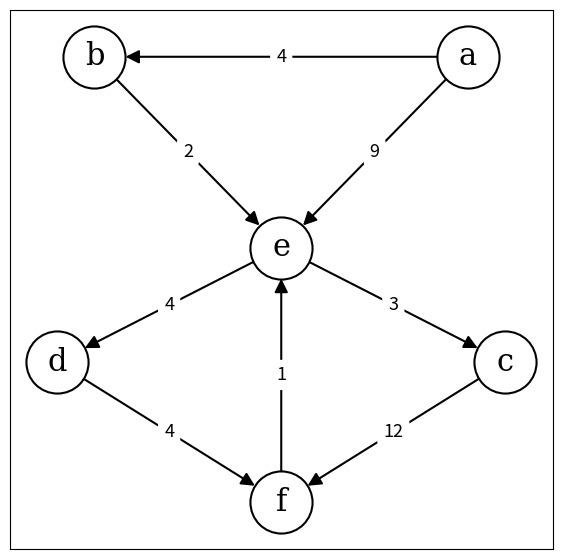

Write Python code to recreate this figure.
import networkx as nx
import matplotlib.pyplot as plt

# Створення орієнтованого графа
G = nx.DiGraph()

edges = [
    ('a', 'b', 4),
    ('a', 'e', 9),
    ('b', 'e', 2),
    ('e', 'd', 4),
    ('e', 'c', 3),
    ('d', 'f', 4),
    ('c', 'f', 12),
    ('f', 'e', 1)
]

for u, v, w in edges:
    G.add_edge(u, v, weight=w)

# Точні координати вершин для відтворення структури
pos = {
    'b': (-1.0,  1.5),
    'a': ( 1.0,  1.5),
    'e': ( 0.0,  0.0),
    'd': (-1.2, -0.9),
    'c': ( 1.2, -0.9),
    'f': ( 0.0, -2.0)
}

plt.figure(figsize=(7, 7))

# Малювання вершин
nx.draw_networkx_nodes(
    G, pos,
    node_color='white',
    edgecolors='black',
    node_size=2000,
    linewidths=1.5
)

# Підписи вершин шрифтом курсивом
nx.draw_networkx_labels(
    G, pos,
    font_size=22,
    font_family='serif',
    font_weight='normal',
    font_color='black'
)

# Малювання орієнтованих ребер (стрілок)
nx.draw_networkx_edges(
    G, pos,
    arrows=True,
    arrowsize=20,
    arrowstyle='-|>',
    node_size=2000,
    edge_color='black',
    width=1.5
)

# Підписи ваг ребер
edge_labels = nx.get_edge_attributes(G, 'weight')
nx.draw_networkx_edge_labels(
    G, pos,
    edge_labels=edge_labels,
    font_size=13,
    font_family='sans-serif',
    font_color='black',
    rotate=False
)


import math

# Список вершин та індексація
nodes = list(G.nodes)
obj = {v: i for i, v in enumerate(nodes)}
nodes_len = len(nodes)
edges_weight = dict(nx.get_edge_attributes(G, 'weight'))

# Матриця суміжності
def matrix_adj():
    matrix = [[0] * nodes_len for _ in range(nodes_len)]
    for u, v, weight in G.edges(data='weight'):
        matrix[obj[u]][obj[v]] = weight
    return matrix

matrix = matrix_adj()

# Алгоритм Дейкстри
def dijkstra(start_idx):
    def get_link_v(v, D):
        for i, weight in enumerate(D[v]):
            if weight > 0:
                yield i

    def arg_min(T, S):
        amin = -1
        m = math.inf
        for i, t in enumerate(T):
            if t < m and i not in S:
                m = t
                amin = i
        return amin

    T = [math.inf] * nodes_len
    v = obj[start_idx]
    previous = [None] * nodes_len
    S = {v}
    T[v] = 0

    while v != -1:
        for j in get_link_v(v, matrix):
            if j not in S:
                w = T[v] + matrix[v][j]
                if w < T[j]:
                    T[j] = w
                    previous[j] = v
        v = arg_min(T, S)
        if v != -1:
            S.add(v)
            
    return T, previous

# Відновлення маршруту
def get_path(start, target, previous):
    if start == target:
        return [start]

    path = []
    current = obj[target]
    while current is not None:
        path.append(nodes[current])
        if current == obj[start]:
            break
        current = previous[current]

    # Якщо цикл завершився, але до початкової вершини не дійшли — шляху немає
    if not path or path[-1] != start:
        return []

    path.reverse()
    return path

# Розрахунок
start_idx = 'a'
dd, previous = dijkstra(start_idx)


print(f"\nПокрокові маршрути від вершини '{start_idx}':")
print("=" * 75)
print(f"{'Ціль':^6} | {'Вартість':^10} | {'Покроковий ланцюг переходів':<53}")
print("-" * 75)

for i, dist in enumerate(dd):
    target = nodes[i]
    if dist == math.inf:
        print(f"{target:^6} | {'∞':^10} | Шлях відсутній")
        continue

    path = get_path(start_idx, target, previous)
    
    if len(path) == 1:
        steps_str = f"[{path[0]}] (початкова точка)"
    else:
        steps = [f"{u} -({matrix[obj[u]][obj[v]]})-> {v}" for u, v in zip(path[:-1], path[1:])]
        steps_str = " ; ".join(steps)

    print(f"{target:^6} | {dist:^10} | {steps_str:<53}")

print("=" * 75)
